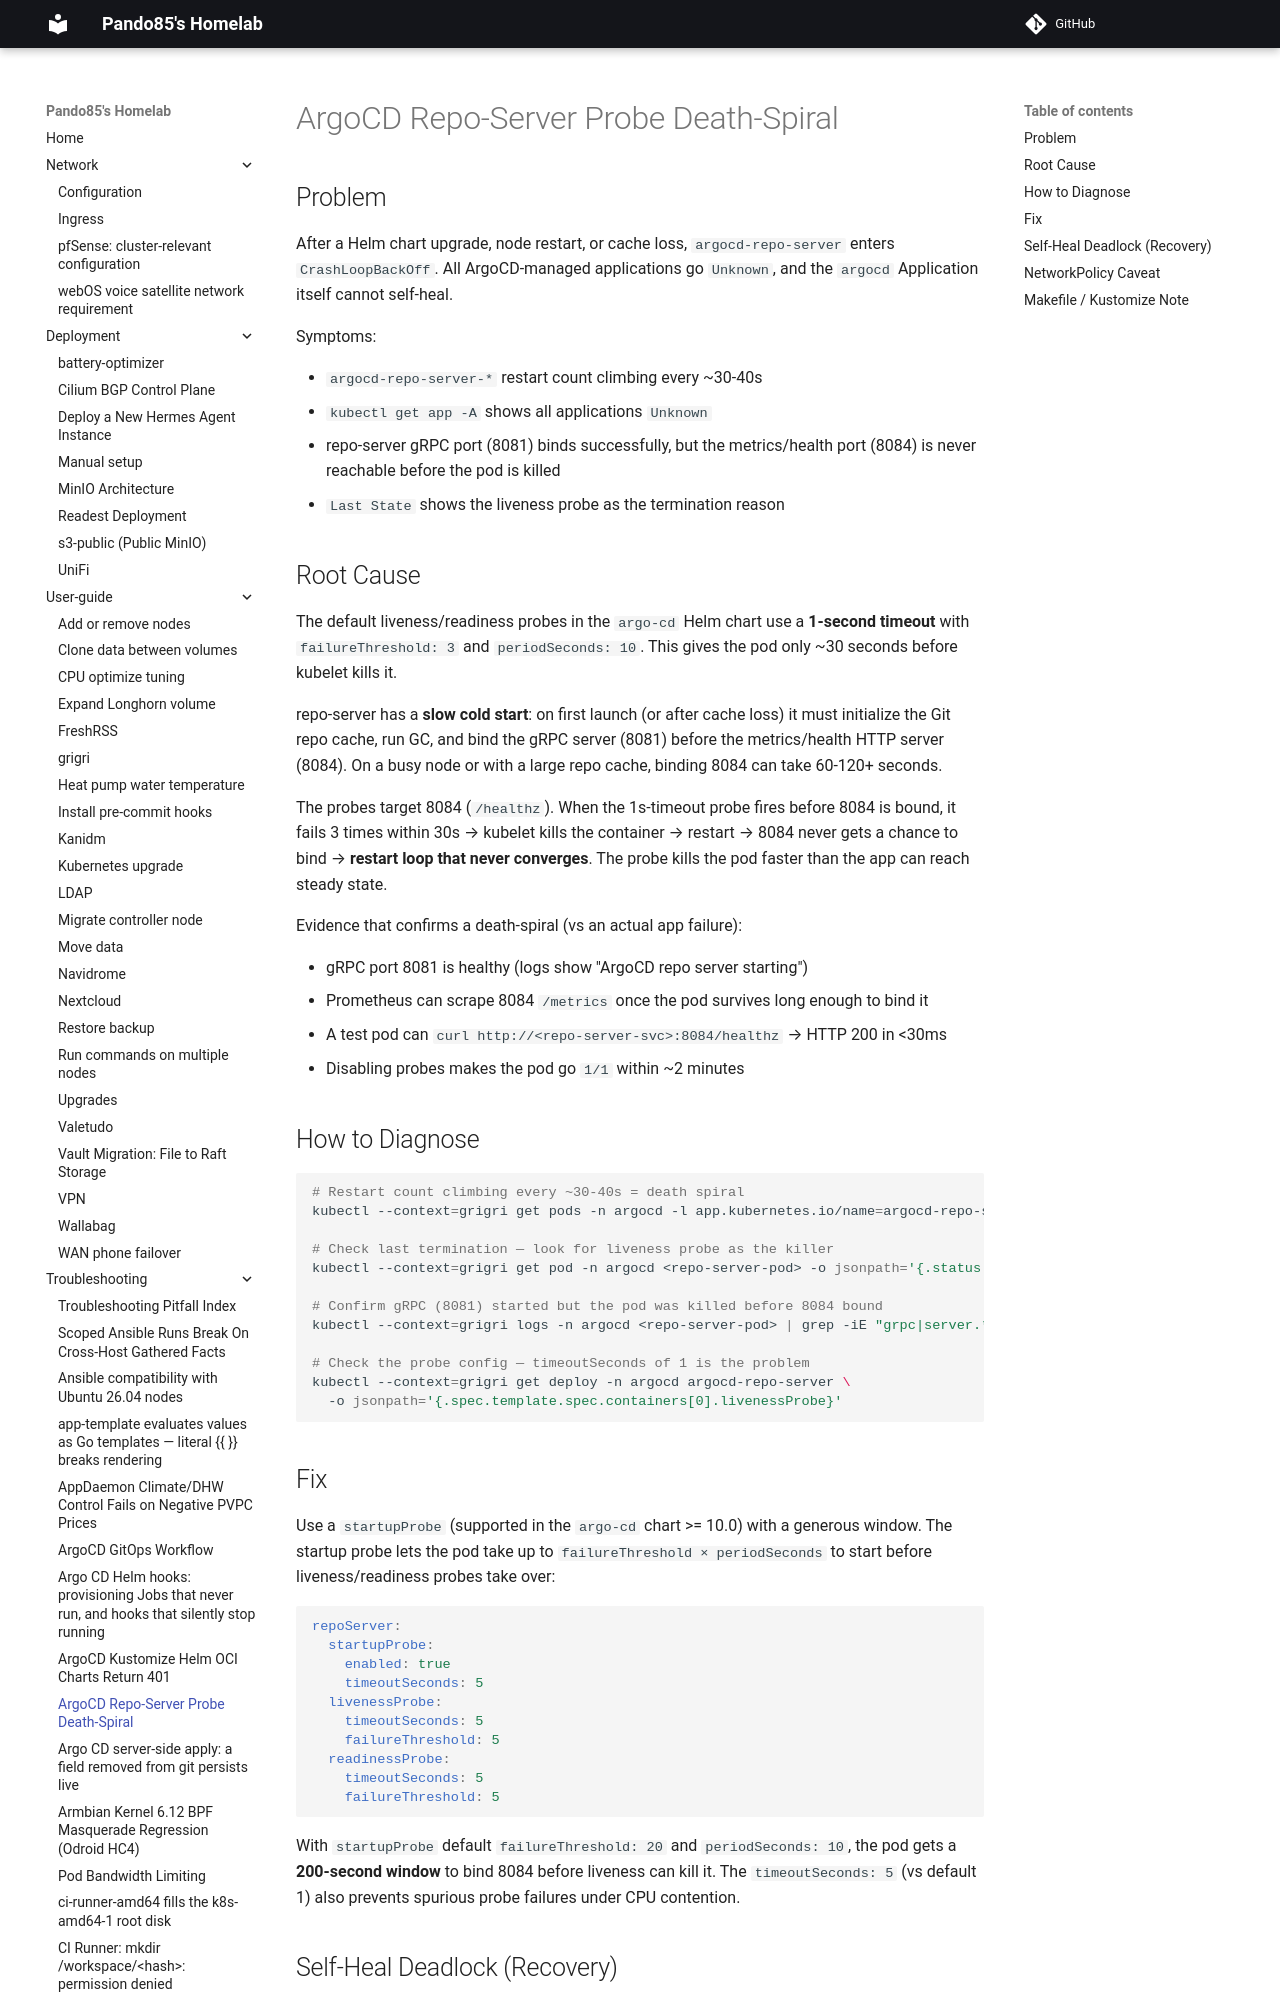

repository: pando85/homelab · page: troubleshooting/argocd-repo-server-probe-death-spiral/index.html · generator: mkdocs

# ArgoCD Repo-Server Probe Death-Spiral

## Problem

After a Helm chart upgrade, node restart, or cache loss, `argocd-repo-server` enters
`CrashLoopBackOff`. All ArgoCD-managed applications go `Unknown`, and the `argocd` Application
itself cannot self-heal.

Symptoms:

- `argocd-repo-server-*` restart count climbing every ~30-40s
- `kubectl get app -A` shows all applications `Unknown`
- repo-server gRPC port (8081) binds successfully, but the metrics/health port (8084) is never
  reachable before the pod is killed
- `Last State` shows the liveness probe as the termination reason
